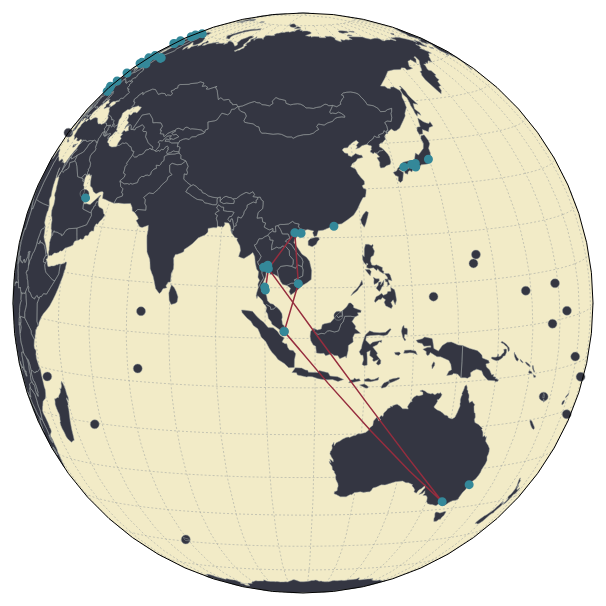
D3 v3 page, settled after 360 driven frames (6 s of simulated time); the page loaded 1 data file(s).


! function() {
  m = d3.behavior.zoom();
  function t(t, n, e) {
      var a = t.translate(),
          o = Math.atan2(n[1] - a[1], n[0] - a[0]) - Math.atan2(e[1] - a[1], e[0] - a[0]);
      return [Math.cos(o / 2), 0, 0, Math.sin(o / 2)]
  }

  function n(t, n) {
      var e = t.invert(n);
      return e && isFinite(e[0]) && isFinite(e[1]) && i(e)
  }

  function e(t) {
      var n = .5 * t[0] * d,
          e = .5 * t[1] * d,
          a = .5 * t[2] * d,
          o = Math.sin(n),
          r = Math.cos(n),
          c = Math.sin(e),
          i = Math.cos(e),
          s = Math.sin(a),
          l = Math.cos(a);
      return [r * i * l + o * c * s, o * i * l - r * c * s, r * c * l + o * i * s, r * i * s - o * c * l]
  }

  function a(t, n) {
      var e = t[0],
          a = t[1],
          o = t[2],
          r = t[3],
          c = n[0],
          i = n[1],
          s = n[2],
          l = n[3];
      return [e * c - a * i - o * s - r * l, e * i + a * c + o * l - r * s, e * s - a * l + o * c + r * i, e * l + a * s - o * i + r * c]
  }

    function o(t, n) {
        if (t && n) {
            var e = l(t, n),
                a = Math.sqrt(s(e, e)),
                o = .5 * Math.acos(Math.max(-1, Math.min(1, s(t, n)))),
                r = Math.sin(o) / a;
            return a && [Math.cos(o), e[2] * r, -e[1] * r, e[0] * r]
        }
    }

    function r(t, n) {
        var e = Math.max(-1, Math.min(1, s(t, n))),
            a = 0 > e ? -1 : 1,
            o = Math.acos(a * e),
            r = Math.sin(o);
        return r ? function(e) {
            var c = a * Math.sin((1 - e) * o) / r,
                i = Math.sin(e * o) / r;
            return [t[0] * c + n[0] * i, t[1] * c + n[1] * i, t[2] * c + n[2] * i, t[3] * c + n[3] * i]
        } : function() {
            return t
        }
    }

    function c(t) {
        return [Math.atan2(2 * (t[0] * t[1] + t[2] * t[3]), 1 - 2 * (t[1] * t[1] + t[2] * t[2])) * h, Math.asin(Math.max(-1, Math.min(1, 2 * (t[0] * t[2] - t[3] * t[1])))) * h, Math.atan2(2 * (t[0] * t[3] + t[1] * t[2]), 1 - 2 * (t[2] * t[2] + t[3] * t[3])) * h]
    }

    function i(t) {
        var n = t[0] * d,
            e = t[1] * d,
            a = Math.cos(e);
        return [a * Math.cos(n), a * Math.sin(n), Math.sin(e)]
    }

    function s(t, n) {
        for (var e = 0, a = t.length, o = 0; a > e; ++e) o += t[e] * n[e];
        return o
    }

    function l(t, n) {
        return [t[1] * n[2] - t[2] * n[1], t[2] * n[0] - t[0] * n[2], t[0] * n[1] - t[1] * n[0]]
    }

    function u(t) {
        for (var n = 0, e = arguments.length, a = []; ++n < e;) a.push(arguments[n]);
        var o = d3.dispatch.apply(null, a);
        return o.of = function(n, e) {
            return function(a) {
                try {
                    var r = a.sourceEvent = d3.event;
                    a.target = t, d3.event = a, o[a.type].apply(n, e)
                } finally {
                    d3.event = r
                }
            }
        }, o
    }
    var d = Math.PI / 180,
        h = 180 / Math.PI;
    d3.geo.zoom = function() {
        function s(t) { v++ || t({ type: "zoomstart" }) }
        function l(t) { t({ type: "zoom" }) }
        function d(t) { --v || t({ type: "zoomend" }) }
        var h, f, p, v = 0,
            g = u(m, "zoomstart", "zoom", "zoomend");
            m.on("zoomstart", function() {
                var r = d3.mouse(this),
                    i = e(h.rotate()),
                    u = n(h, r);
                u && (p = u), M.call(m, "zoom", function() {
                    h.scale(z.k = d3.event.scale);
                    var e = d3.mouse(this),
                        s = o(p, n(h, e));
                    h.rotate(z.r = c(i = s ? a(i, s) : a(t(h, r, e), i))), r = e, l(g.of(this, arguments))
                }), s(g.of(this, arguments))
            }).on("zoomend", function() {
                M.call(m, "zoom", null), d(g.of(this, arguments))
            }),
            M = m.on,
            z = {
                r: [0, 0, 0],
                k: 1
            };
        return m.rotateTo = function(t) {
            var n = o(i(t), i([-z.r[0], -z.r[1]]));
            return c(a(e(z.r), n))
        }, m.projection = function(t) {
            return arguments.length ? (h = t, z = {
                r: h.rotate(),
                k: h.scale()
            }, m.scale(z.k)) : h
        }, m.duration = function(t) {
            return arguments.length ? (f = t, m) : f
        }, m.event = function(t) {
            t.each(function() {
                var t = d3.select(this),
                    n = g.of(this, arguments),
                    a = z,
                    o = d3.transition(t);
                if (o !== t) {
                    o.each("start.zoom", function() {
                        this.__chart__ && (z = this.__chart__), h.rotate(z.r).scale(z.k), s(n)
                    }).tween("zoom:zoom", function() {
                        var t = m.size()[0],
                            i = r(e(z.r), e(a.r)),
                            s = d3.geo.distance(z.r, a.r),
                            u = d3.interpolateZoom([0, 0, t / z.k], [s, 0, t / a.k]);
                        return f && o.duration(f(.001 * u.duration)),
                            function(e) {
                                var a = u(e);
                                this.__chart__ = z = {
                                    r: c(i(a[0] / s)),
                                    k: t / a[2]
                                }, h.rotate(z.r).scale(z.k), m.scale(z.k), l(n)
                            }
                    }).each("end.zoom", function() {
                        d(n)
                    });
                    try {
                        o.each("interrupt.zoom", function() {
                            d(n)
                        })
                    } catch (i) {}
                } else this.__chart__ = z, s(n), l(n), d(n)
            })
        }, d3.rebind(m, g, "on")
    }
}(),
function() {
  function t(t, n, e) {
      var a = n.projection();
      t.append("path").datum(d3.geo.graticule()).attr("class", "graticule").attr("d", n),
      t.append("path").datum({type: "Sphere"}).attr("class", "foreground").attr("d", n).on("mousedown.grab", function() {
          var n;
          e && (n = t.insert("path", ".foreground").datum({type: "Point", coordinates: a.invert(d3.mouse(this))}).attr("class", "point").attr("d", o));
          var o = d3.select(this).classed("zooming", !0),
              r = d3.select(window).on("mouseup.grab", function() {
                o.classed("zooming", !1), r.on("mouseup.grab", null), e && n.remove()
              })
      })
  }
  function n(t, n) {
       return d3.geo.orthographic().precision(.5).clipAngle(90).clipExtent([ [-1, -1], [t + 1, n + 1] ]).translate([t / 2, n / 2]).scale(t / 2 - 10)
   }

   function sphereRotate() {
    var x0, y0, cy0, sy0, kx0, ky0,
        x1, y1, cy1, sy1, kx1, ky1,
        d,
        k;

    function interpolate(t) {
      var B = Math.sin(t *= d) * k,
          A = Math.sin(d - t) * k,
          x = A * kx0 + B * kx1,
          y = A * ky0 + B * ky1,
          z = A * sy0 + B * sy1;
      return [ Math.atan2(y, x) / d3_radians, Math.atan2(z, Math.sqrt(x * x + y * y)) / d3_radians ];
    }

    interpolate.distance = function() {
      if (d == null) k = 1 / Math.sin(d = Math.acos(Math.max(-1, Math.min(1, sy0 * sy1 + cy0 * cy1 * Math.cos(x1 - x0)))));
      return d;
    };

    interpolate.source = function(_) {
      var cx0 = Math.cos(x0 = _[0] * d3_radians),
          sx0 = Math.sin(x0);
      cy0 = Math.cos(y0 = _[1] * d3_radians);
      sy0 = Math.sin(y0);
      kx0 = cy0 * cx0;
      ky0 = cy0 * sx0;
      d = null;
      return interpolate;
    };

    interpolate.target = function(_) {
      var cx1 = Math.cos(x1 = _[0] * d3_radians),
          sx1 = Math.sin(x1);
      cy1 = Math.cos(y1 = _[1] * d3_radians);
      sy1 = Math.sin(y1);
      kx1 = cy1 * cx1;
      ky1 = cy1 * sx1;
      d = null;
      return interpolate;
    };

    return interpolate;
  }
   function getRotation(coords) {
     var lat = 0,
         long = 0;
     for (var i = 0, len = coords.length; i < len; i++) {
       lat += coords[i][0];
       long += coords[i][1];
     };
     lat /= coords.length;
     long /= coords.length;
     return [-lat,-long];
   }
    var a = 600, //width
        o = 600, //height
        tripName = "A15",
        proj = n(a, o),
        r = d3.dispatch("world"),
        c = -1,
        d3_radians = Math.PI / 180;

    d3.selectAll("#map").data([proj]).append("svg").attr("width", a).attr("height", o).each(function(p) {
        var e = d3.geo.path().projection(p),
            a = d3.select(this).call(t, e, !0);
        a.selectAll(".foreground").call(d3.geo.zoom().projection(p).scaleExtent([.7 * p.scale(), 10 * p.scale()]).on("zoom.redraw", function() {
            d3.event.sourceEvent.preventDefault && d3.event.sourceEvent.preventDefault(),
            a.selectAll("path").attr("d", e)
        })),
        r.on("world." + ++c, function() {
            a.selectAll("path").attr("d", e)
        })
    }),

    $("#sub").on("click",function(){
        var coords = [],
            selected = $("#Trips").val(),
            interp = sphereRotate();
       if (selected !== tripName) {
           d3.selectAll(".route").each( function(d, i){
              if(d.properties.name == selected){
                d3.select(this).attr("visibility", "visible");
                coords = getRotation(d.geometry.coordinates);
              } else {
                d3.select(this).attr("visibility", "hidden");
              }
          });
          d3.transition().delay(250).duration(2250)
              .tween("rotate", function() {
                interp.source(proj.rotate()).target(coords).distance();
                var sc = d3.interpolate(proj.scale(), a / 2 - 10);
                return function(i) {
                     proj.rotate(interp(i)).scale(sc(i));
                     m.scale(sc(i));//update the zoom in the zoom behavior this will sop the jumping effect
                     d3.select("#map").selectAll("path").attr("d", d3.geo.path().projection(proj));
                   };
              });
          tripName = selected;
      }
    }),

    d3.json("assets/data/world.json", function(t, n) {
        d3.selectAll("svg").insert("path", ".graticule").datum({type: "Sphere"}).attr("class", "ocean"),
        d3.selectAll("svg").insert("path", ".foreground").datum(topojson.feature(n, n.objects.countries)).attr("class", "countries"),
        d3.selectAll("svg").insert("path", ".foreground").datum(topojson.feature(n, n.objects.cities)).attr("class", "cities").selectAll("LineString").attr("class", "route"),
        d3.selectAll("svg").insert("g", ".cities").attr("id", "routes"),
        d3.selectAll("#routes").selectAll("path").data(topojson.feature(n, n.objects.trips).features).enter()
              .append("path").attr("id", function(d) { return d.properties.name; }).attr("class", "route")
              .attr("visibility", function(d) {
                if (d.properties.name == tripName) {
                  proj.rotate(getRotation(d.geometry.coordinates));
                  return "visible";
                } else {
                  return "hidden";
                }
              }),
        r.world()
    })
}();


### data: assets/data/world.json
{
 "type": "Topology",
 "objects": {
  "countries": {
   "type": "GeometryCollection",
   "geometries": [
    "{... 4 keys}",
    "{... 4 keys}",
    "{... 4 keys}",
    "{... 4 keys}",
    "{... 4 keys}",
    "{... 4 keys}",
    "{... 4 keys}",
    "{... 4 keys}",
    "... 206 more items"
   ]
  },
  "cities": {
   "type": "GeometryCollection",
   "geometries": [
    "{... 3 keys}",
    "{... 3 keys}",
    "{... 3 keys}",
    "{... 3 keys}",
    "{... 3 keys}",
    "{... 3 keys}",
    "{... 3 keys}",
    "{... 3 keys}",
    "... 42 more items"
   ]
  },
  "trips": {
   "type": "GeometryCollection",
   "geometries": [
    "{... 3 keys}",
    "{... 3 keys}",
    "{... 3 keys}",
    "{... 3 keys}"
   ]
  }
 },
 "arcs": [
  [
   [
    6700,
    7235
   ],
   [
    28,
    -22
   ],
   [
    21,
    8
   ],
   [
    6,
    26
   ],
   [
    22,
    9
   ],
   [
    15,
    17
   ],
   [
    6,
    46
   ],
   [
    23,
    12
   ],
   "... 3 more items"
  ],
  [
   [
    6847,
    7334
   ],
   [
    16,
    0
   ],
   [
    20,
    -13
   ]
  ],
  [
   [
    6883,
    7321
   ],
   [
    9,
    -7
   ],
   [
    20,
    19
   ],
   [
    9,
    -11
   ],
   [
    9,
    26
   ],
   [
    17,
    -1
   ],
   [
    4,
    8
   ],
   [
    3,
    24
   ],
   "... 11 more items"
  ],
  [
   [
    7082,
    7337
   ],
   [
    5,
    -16
   ]
  ],
  [
   [
    7087,
    7321
   ],
   [
    -16,
    -7
   ],
   [
    -14,
    -10
   ],
   [
    -32,
    -7
   ],
   [
    -30,
    -12
   ],
   [
    -16,
    -25
   ],
   [
    6,
    -25
   ],
   [
    4,
    -28
   ],
   "... 21 more items"
  ],
  [
   [
    6690,
    6900
   ],
   [
    25,
    52
   ],
   [
    -2,
    37
   ],
   [
    -21,
    10
   ],
   [
    -2,
    37
   ],
   [
    -9,
    46
   ],
   [
    12,
    31
   ],
   [
    -12,
    9
   ],
   "... 2 more items"
  ],
  [
   [
    5664,
    4553
   ],
   [
    3,
    -18
   ],
   [
    -4,
    -28
   ],
   [
    5,
    -27
   ],
   [
    -4,
    -21
   ],
   [
    3,
    -20
   ],
   [
    -58,
    1
   ],
   [
    -2,
    -183
   ],
   "... 2 more items"
  ],
  [
   [
    5644,
    4173
   ],
   [
    -51,
    -23
   ],
   [
    -67,
    8
   ],
   [
    -19,
    28
   ],
   [
    -113,
    -3
   ],
   [
    -4,
    -4
   ],
   [
    -17,
    26
   ],
   [
    -18,
    2
   ],
   "... 2 more items"
  ],
  "... 636 more items"
 ],
 "transform": {
  "scale": [
   0.036,
   0.01737
  ],
  "translate": [
   -180,
   -90
  ]
 }
}